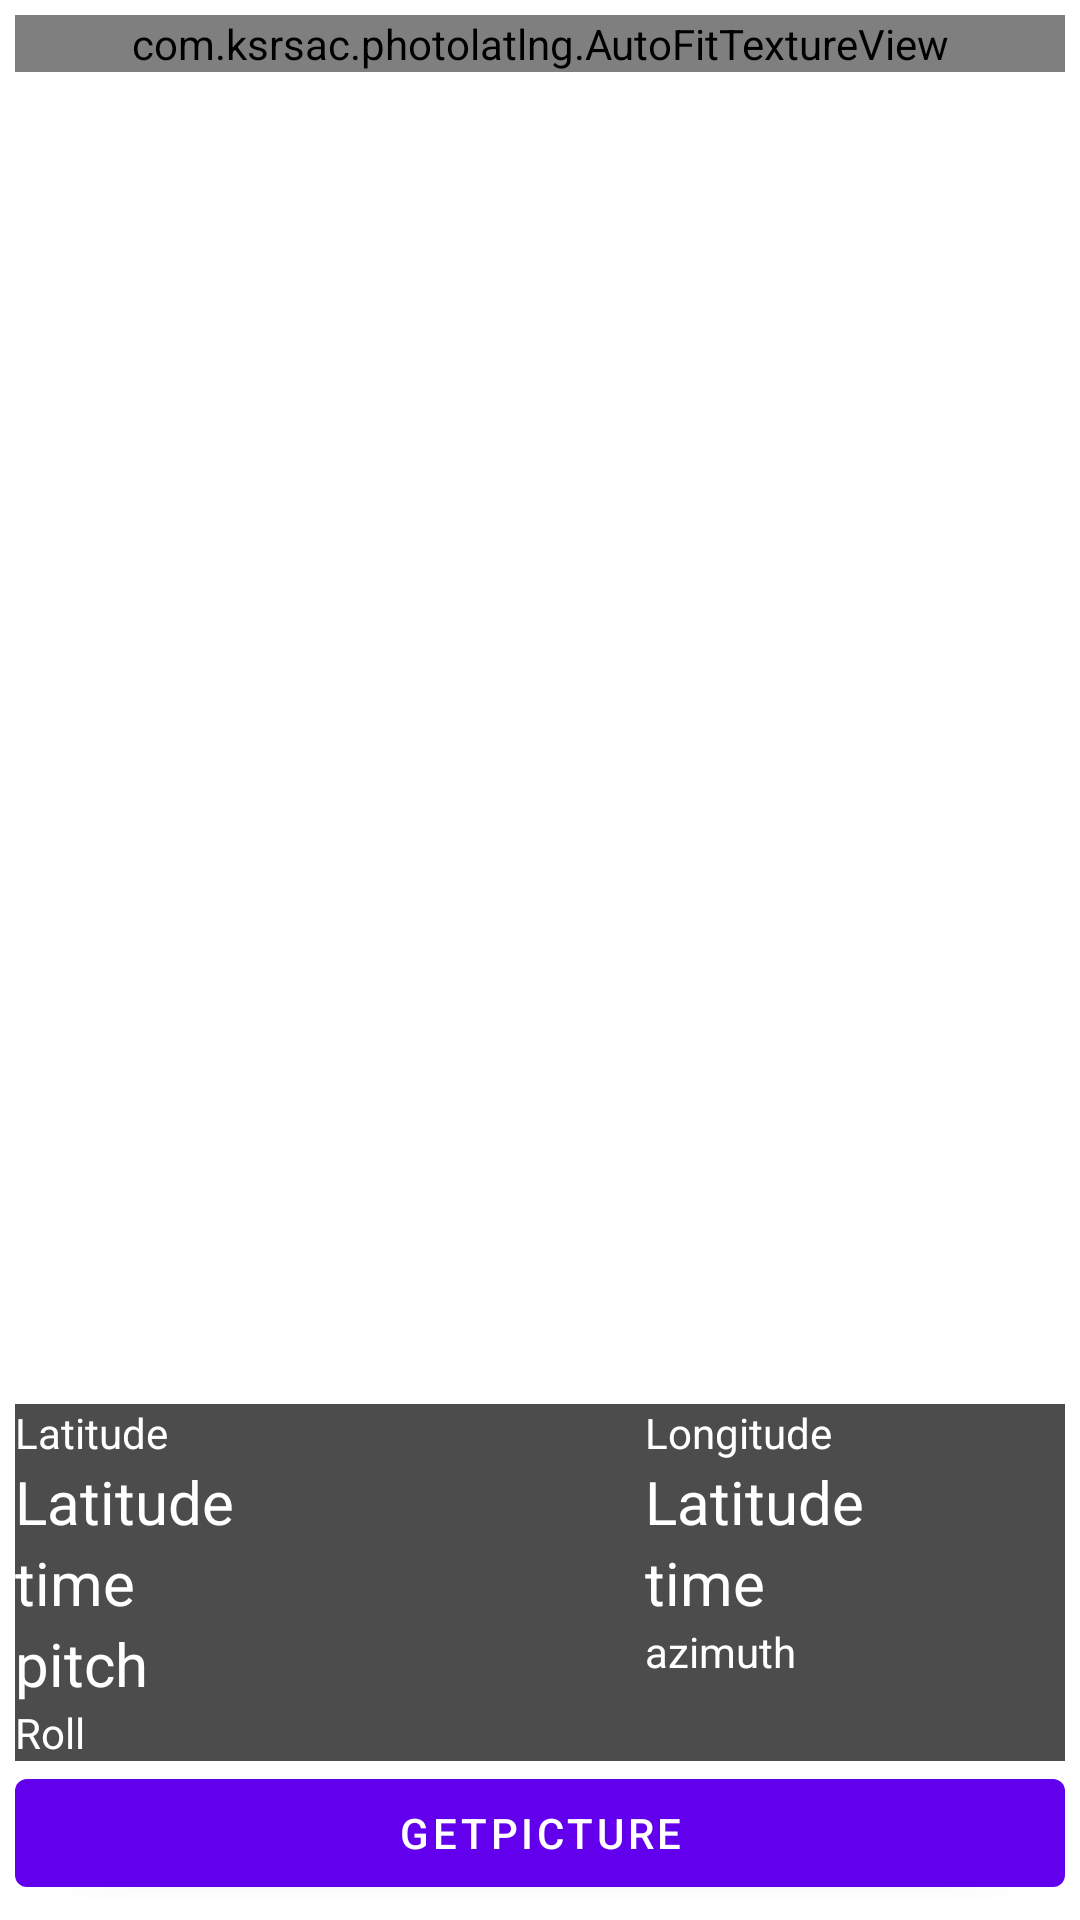

Produce the Android XML layout that renders to this screen, including the resource entries it uses.
<!-- AndroidManifest.xml: fallback theme Theme.MaterialComponents.DayNight.NoActionBar -->
<!-- res/layout/content_main.xml -->
<?xml version="1.0" encoding="utf-8"?>
<androidx.constraintlayout.widget.ConstraintLayout
    xmlns:android="http://schemas.android.com/apk/res/android"
    xmlns:app="http://schemas.android.com/apk/res-auto"
    xmlns:tools="http://schemas.android.com/tools"
    android:layout_width="match_parent"
    android:layout_height="match_parent"
    app:layout_behavior="@string/appbar_scrolling_view_behavior"
    tools:showIn="@layout/activity_photocapture">

    <RelativeLayout
        android:layout_width="0dp"
        android:layout_height="0dp"
        android:orientation="vertical"
        app:layout_constraintBottom_toBottomOf="parent"
        app:layout_constraintLeft_toLeftOf="parent"
        app:layout_constraintRight_toRightOf="parent"
        app:layout_constraintTop_toTopOf="parent"
        android:layout_margin="5dp">

        <com.ksrsac.photolatlng.AutoFitTextureView
            android:id="@+id/textureview"
            android:layout_width="match_parent"
            android:layout_height="wrap_content" />

        <LinearLayout
            android:id="@+id/framelayout"
            android:layout_width="match_parent"
            android:layout_height="wrap_content"
            android:layout_above="@+id/linearLayout"
            android:alpha="0.7"
            android:background="@color/black"
            android:orientation="horizontal"
            android:weightSum="2">

            <LinearLayout
                android:layout_width="0dp"
                android:layout_height="wrap_content"
                android:layout_weight="1.2"
                android:orientation="vertical">

                <TextView
                    android:layout_width="match_parent"
                    android:layout_height="wrap_content"
                    android:text="Latitude"
                    android:textColor="@color/white"
                    android:visibility="visible" />

                <TextView
                    android:id="@+id/latitude"
                    android:layout_width="match_parent"
                    android:layout_height="wrap_content"
                    android:text="Latitude"
                    android:textColor="@color/white"
                    android:textSize="20sp"
                    android:visibility="visible" />

                <TextView
                    android:id="@+id/time"
                    android:layout_width="match_parent"
                    android:layout_height="wrap_content"
                    android:text="time"
                    android:textColor="@color/white"
                    android:textSize="20sp"
                    android:visibility="visible" />

                <TextView
                    android:id="@+id/pitch"
                    android:layout_width="match_parent"
                    android:layout_height="wrap_content"
                    android:text="pitch"
                    android:textColor="@color/white"
                    android:textSize="20sp"
                    android:visibility="visible" />

                <TextView
                    android:id="@+id/roll"
                    android:layout_width="match_parent"
                    android:layout_height="wrap_content"
                    android:text="Roll"
                    android:textColor="@color/white"
                    android:visibility="visible" />


            </LinearLayout>

            <LinearLayout
                android:layout_width="0dp"
                android:layout_height="wrap_content"
                android:layout_gravity="end"
                android:layout_weight=".8"
                android:gravity="end"
                android:orientation="vertical">

                <TextView
                    android:layout_width="match_parent"
                    android:layout_height="wrap_content"
                    android:text="Longitude"
                    android:textColor="@color/white"
                    android:visibility="visible" />

                <TextView
                    android:id="@+id/longitude"
                    android:layout_width="match_parent"
                    android:layout_height="wrap_content"
                    android:text="Latitude"
                    android:textColor="@color/white"
                    android:textSize="20sp"
                    android:visibility="visible" />

                <TextView
                    android:id="@+id/altitude"
                    android:layout_width="match_parent"
                    android:layout_height="wrap_content"
                    android:text="time"
                    android:textColor="@color/white"
                    android:textSize="20sp"
                    android:visibility="visible" />

                <TextView
                    android:id="@+id/azimuth"
                    android:layout_width="match_parent"
                    android:layout_height="wrap_content"
                    android:text="azimuth"
                    android:textColor="@color/white"
                    android:visibility="visible" />

            </LinearLayout>

        </LinearLayout>

        <LinearLayout
            android:id="@+id/linearLayout"
            android:layout_width="match_parent"
            android:layout_height="wrap_content"
            android:layout_alignParentBottom="true"
            android:orientation="vertical">

            <Switch
                android:id="@+id/startstoppreview"
                android:layout_width="match_parent"
                android:layout_height="wrap_content"
                android:text="Start Preview"
                android:visibility="gone"/>

            <Button
                android:id="@+id/getpicture"
                android:layout_width="match_parent"
                android:layout_height="wrap_content"
                android:text="getPicture" />
        </LinearLayout>
    </RelativeLayout>
</androidx.constraintlayout.widget.ConstraintLayout>
<!-- resources referenced by this layout -->
<resources>

  <!-- not gathered from this repository: default colours our renderer supplied (Android Studio template values) -->
  <color name="black">#FF000000</color>
  <color name="white">#FFFFFFFF</color>
</resources>
